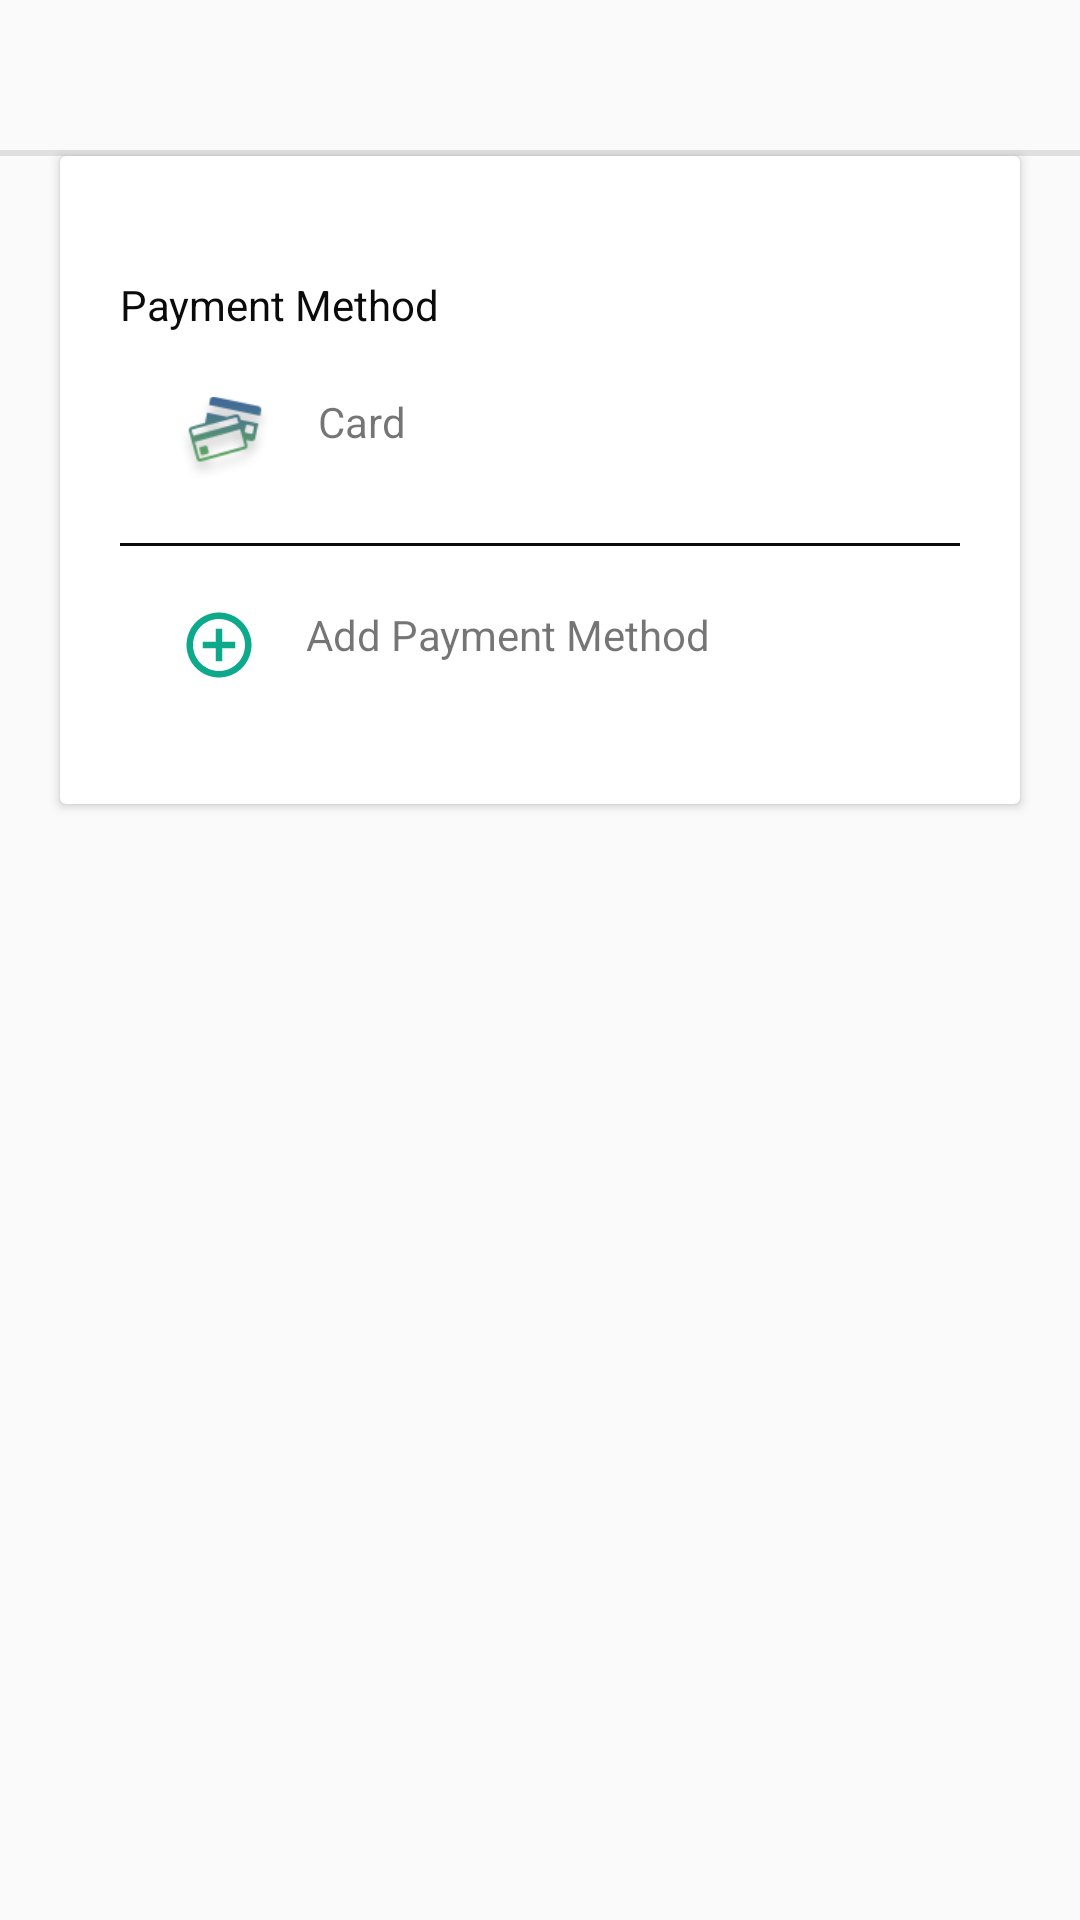

Produce the Android XML layout that renders to this screen, including the resource entries it uses.
<!-- AndroidManifest.xml: application theme AppTheme -->
<!-- res/layout/activity_payment.xml -->
<?xml version="1.0" encoding="utf-8"?>
<RelativeLayout xmlns:android="http://schemas.android.com/apk/res/android"
    xmlns:app="http://schemas.android.com/apk/res-auto"
    xmlns:tools="http://schemas.android.com/tools"
    android:layout_width="match_parent"
    android:layout_height="match_parent"
    tools:context="com.omninous.Activity.PaymentActivity">

    <include
        android:id="@+id/payment_header1"
        layout="@layout/header_layout"/>

    <androidx.cardview.widget.CardView
        android:layout_below="@id/payment_header1"
        android:layout_width="match_parent"
        android:layout_height="wrap_content"
        android:layout_marginRight="@dimen/dp_20"
        android:layout_marginLeft="@dimen/dp_20">

        <LinearLayout
            android:padding="20dp"
            android:layout_marginTop="@dimen/dp_20"
            android:layout_width="match_parent"
            android:layout_height="wrap_content"
            android:orientation="vertical">

            <TextView
                android:layout_width="wrap_content"
                android:layout_height="wrap_content"
                android:text="Payment Method"
                android:textColor="@color/black"/>

                <LinearLayout
                    android:layout_width="match_parent"
                    android:layout_height="wrap_content"
                    android:orientation="horizontal"
                    android:background="@color/white"
                    android:layout_margin="@dimen/dp_20">

                    <ImageView
                        android:id="@+id/btn_locate"
                        android:layout_width="30dp"
                        android:layout_height="30dp"
                        android:src="@drawable/card" />

                    <TextView
                        android:id="@+id/et_address"
                        android:layout_width="wrap_content"
                        android:layout_height="wrap_content"
                        android:layout_marginLeft="16dp"
                        android:layout_marginRight="16dp"
                        android:layout_weight="1"
                        android:background="@color/white"
                        android:text="Card" />

                    <ImageView
                        android:id="@+id/search_voice_btn"
                        android:layout_width="wrap_content"
                        android:layout_height="wrap_content"
                        android:src="@drawable/ic_check_black_24dp" />

                </LinearLayout>

            <View
                android:layout_width="match_parent"
                android:layout_height="1dp"
                android:background="@color/black"/>

            <LinearLayout
                android:id="@+id/add_payment_layout"
                android:layout_width="match_parent"
                android:layout_height="wrap_content"
                android:orientation="horizontal"
                android:background="@color/white"
                android:layout_margin="@dimen/dp_20">

                <ImageView
                    android:id="@+id/iv_card_icon"
                    android:layout_width="wrap_content"
                    android:layout_height="wrap_content"
                    android:src="@drawable/ic_add_circle_outline" />

                <TextView
                    android:id="@+id/card_name"
                    android:layout_width="wrap_content"
                    android:layout_height="wrap_content"
                    android:layout_marginLeft="16dp"
                    android:layout_marginRight="16dp"
                    android:layout_weight="1"
                    android:background="@color/white"
                    android:text="@string/add_payment" />

            </LinearLayout>

        </LinearLayout>
    </androidx.cardview.widget.CardView>

</RelativeLayout>
<!-- res/layout/header_layout.xml (included above) -->
<?xml version="1.0" encoding="utf-8"?>
<LinearLayout xmlns:android="http://schemas.android.com/apk/res/android"
    android:layout_width="match_parent"
    android:orientation="vertical"
    android:layout_height="52dp">

    <RelativeLayout
        android:layout_width="match_parent"
        android:layout_height="50dp">
        <ImageView
            android:id="@+id/back_arrow"
            android:layout_width="wrap_content"
            android:layout_height="wrap_content"
            android:layout_centerVertical="true"
            android:layout_marginLeft="15dp"
            android:src="@drawable/ic_arrow_back" />

        <TextView
            android:id="@+id/header_text"
            android:layout_width="wrap_content"
            android:layout_height="wrap_content"
            android:layout_centerInParent="true"
            android:textStyle="bold"
            android:textColor="@color/black"/>
    </RelativeLayout>


   <View
       android:layout_width="match_parent"
       android:layout_height="2dp"
       android:background="#8ACACACC"/>

</LinearLayout>
<!-- resources referenced by this layout -->
<resources>
  <color name="black">#0C0B0B</color>
  <color name="white">#FFF</color>
  <dimen name="dp_20">20dp</dimen>
  <!-- drawable card: png bitmap (drawable, 3643 bytes) -->
  <!-- drawable ic_add_circle_outline (drawable) -->
  <vector android:height="26dp" android:tint="#0CA98A"
      android:viewportHeight="24.0" android:viewportWidth="24.0"
      android:width="26dp" xmlns:android="http://schemas.android.com/apk/res/android">
      <path android:fillColor="#FF000000" android:pathData="M13,7h-2v4L7,11v2h4v4h2v-4h4v-2h-4L13,7zM12,2C6.48,2 2,6.48 2,12s4.48,10 10,10 10,-4.48 10,-10S17.52,2 12,2zM12,20c-4.41,0 -8,-3.59 -8,-8s3.59,-8 8,-8 8,3.59 8,8 -3.59,8 -8,8z"/>
  </vector>
  <string name="add_payment">Add Payment Method</string>
  <style name="AppTheme" parent="Theme.AppCompat.Light.NoActionBar">
          
          <item name="colorPrimary">@color/colorPrimary</item>
          <item name="colorPrimaryDark">@color/colorPrimaryDark</item>
          <item name="colorAccent">@color/colorAccent</item>
      </style>
  <color name="colorPrimary">#008577</color>
  <color name="colorPrimaryDark">#00574B</color>
  <color name="colorAccent">#D81B60</color>
</resources>
